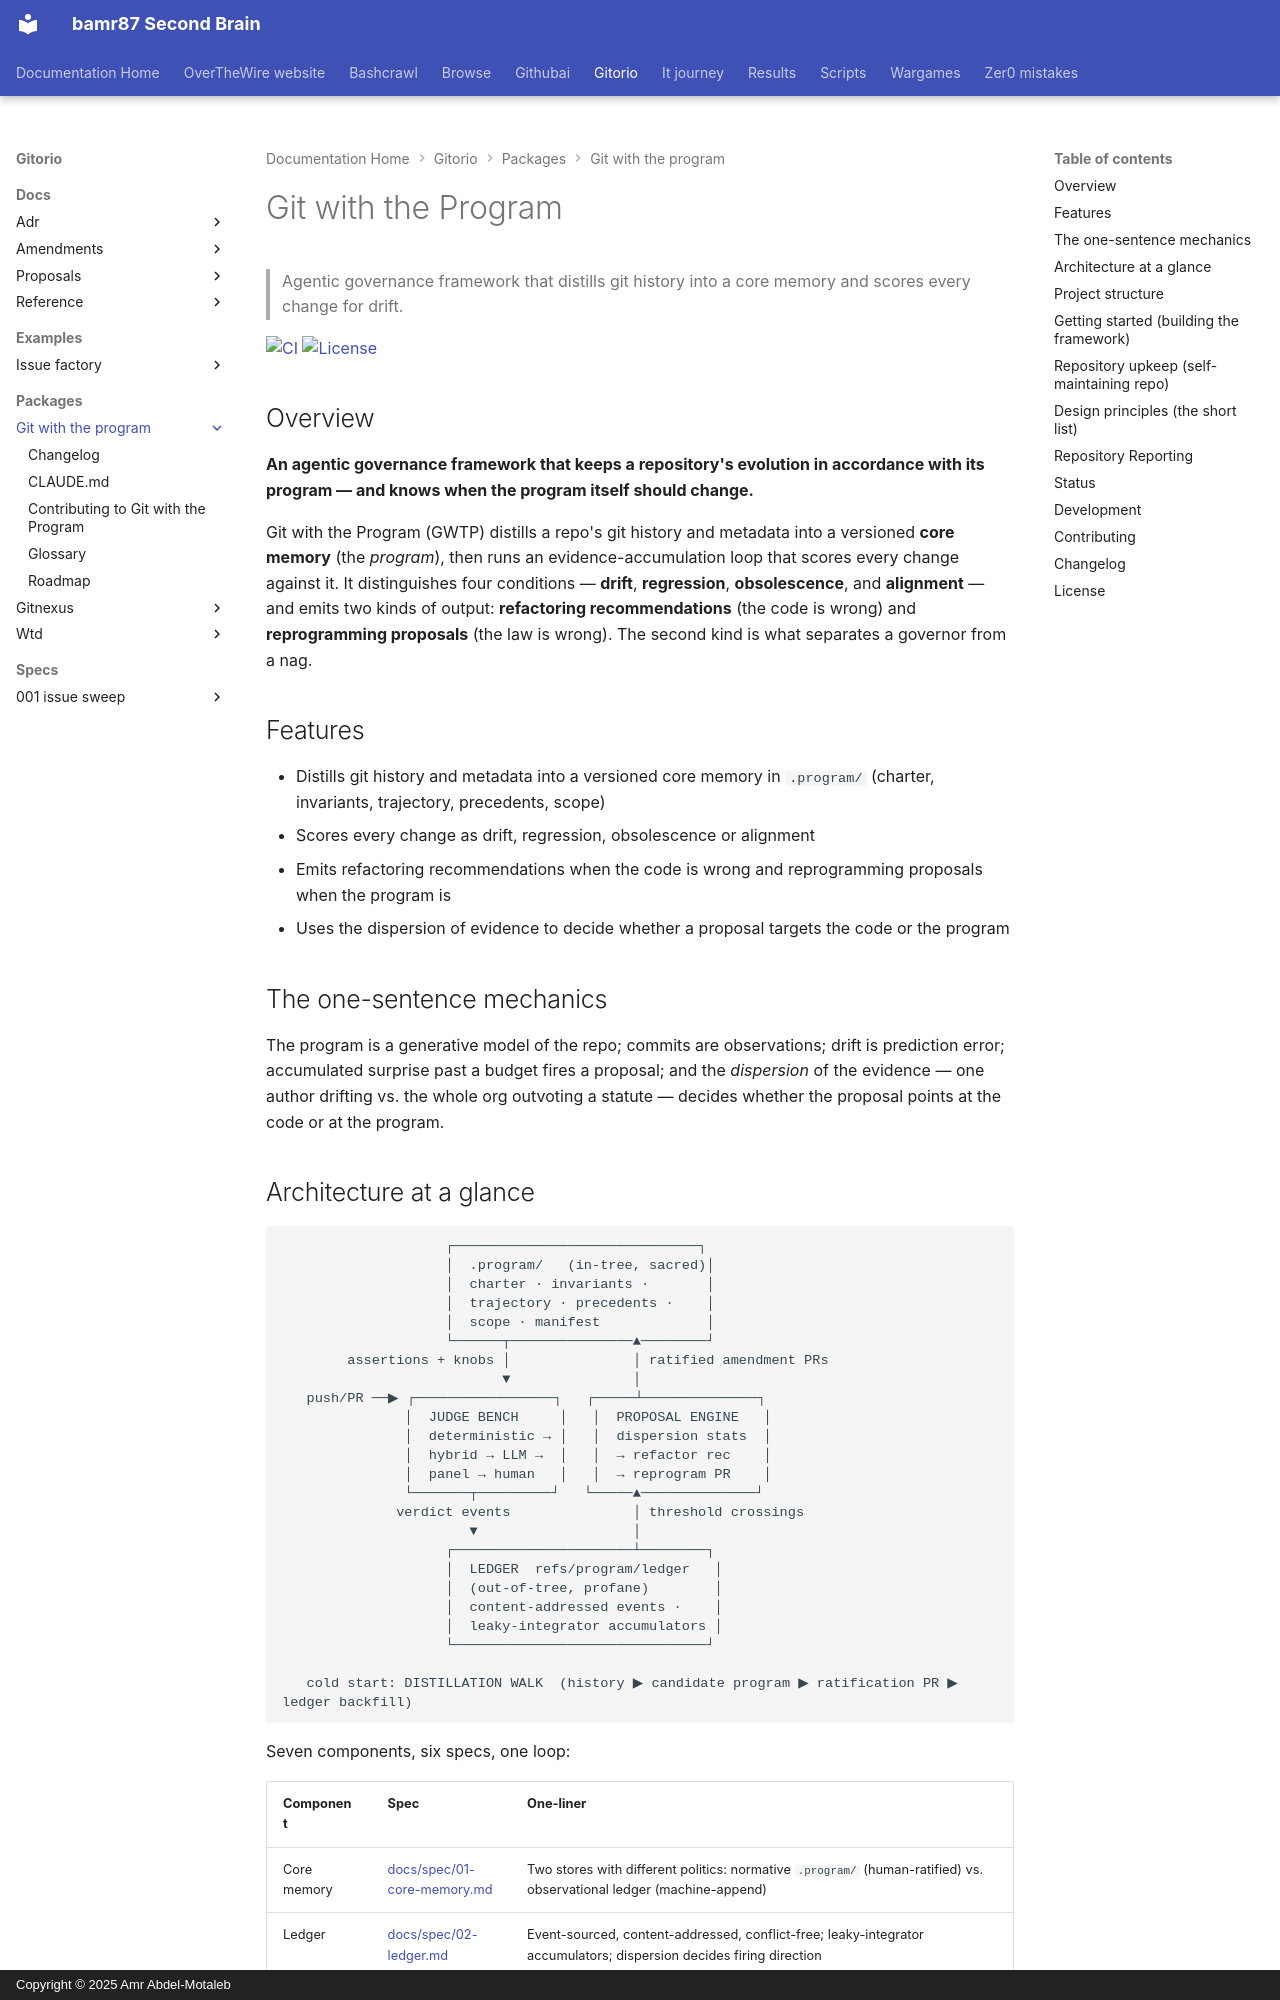

repository: bamr87/README · page: gitorio/packages/git-with-the-program/index.html · generator: mkdocs · copyright: Copyright © 2025 Amr Abdel-Motaleb

---
source_file: packages/git-with-the-program/README.md
source_repo: bamr87/gitorio
source_url: https://github.com/bamr87/gitorio/blob/main/packages/git-with-the-program/README.md
title: Git with the Program
---
# Git with the Program

> Agentic governance framework that distills git history into a core memory and scores every change for drift.

[![CI](https://github.com/bamr87/git-with-the-program/actions/workflows/ci.yml/badge.svg)](https://github.com/bamr87/git-with-the-program/actions/workflows/ci.yml) [![License](https://img.shields.io/github/license/bamr87/git-with-the-program)](LICENSE)

## Overview

**An agentic governance framework that keeps a repository's evolution in accordance with its program — and knows when the program itself should change.**

Git with the Program (GWTP) distills a repo's git history and metadata into a versioned **core memory** (the *program*), then runs an evidence-accumulation loop that scores every change against it. It distinguishes four conditions — **drift**, **regression**, **obsolescence**, and **alignment** — and emits two kinds of output: **refactoring recommendations** (the code is wrong) and **reprogramming proposals** (the law is wrong). The second kind is what separates a governor from a nag.

## Features

- Distills git history and metadata into a versioned core memory in `.program/` (charter, invariants, trajectory, precedents, scope)
- Scores every change as drift, regression, obsolescence or alignment
- Emits refactoring recommendations when the code is wrong and reprogramming proposals when the program is
- Uses the dispersion of evidence to decide whether a proposal targets the code or the program

## The one-sentence mechanics

The program is a generative model of the repo; commits are observations; drift is prediction error; accumulated surprise past a budget fires a proposal; and the *dispersion* of the evidence — one author drifting vs. the whole org outvoting a statute — decides whether the proposal points at the code or at the program.
